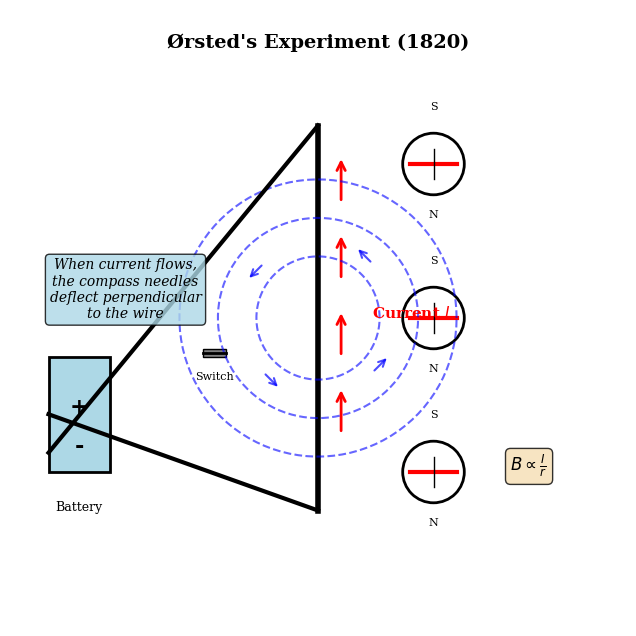

Write the Python code that produced this figure. (Note: this script raises an exception after producing the figure.)
#!/usr/bin/env python3
"""
Generate schematic diagram of Ørsted's experiment showing current and magnetic field.
Publication-quality figure for Chapter 3.1.1
"""

import matplotlib
matplotlib.use('Agg')
import numpy as np
import matplotlib.pyplot as plt
from matplotlib.patches import Circle, Rectangle, FancyArrowPatch, Polygon
import matplotlib.patches as mpatches

# Set publication-quality style
plt.rcParams.update({
    'font.size': 11,
    'font.family': 'serif',
    'font.serif': ['Computer Modern Roman', 'Times', 'DejaVu Serif'],
    'text.usetex': False,
    'axes.linewidth': 1.2,
    'axes.labelsize': 12,
    'axes.titlesize': 14,
    'xtick.labelsize': 10,
    'ytick.labelsize': 10,
    'legend.fontsize': 10,
    'figure.dpi': 300,
    'savefig.dpi': 300,
    'savefig.bbox': 'tight',
    'savefig.pad_inches': 0.1
})

# Create figure
fig, ax = plt.subplots(figsize=(10, 8))
ax.set_xlim(-4, 4)
ax.set_ylim(-1, 7)
ax.set_aspect('equal')
ax.axis('off')

# Draw battery/voltage source
battery = Rectangle((-3.5, 1), 0.8, 1.5, facecolor='lightblue', edgecolor='black', linewidth=2)
ax.add_patch(battery)
ax.text(-3.1, 1.75, '+', ha='center', fontsize=16, weight='bold')
ax.text(-3.1, 1.25, '-', ha='center', fontsize=16, weight='bold')
ax.text(-3.1, 0.5, 'Battery', ha='center', fontsize=9)

# Draw wire (vertical)
ax.plot([0, 0], [0.5, 5.5], 'k-', linewidth=4, label='Wire')

# Draw current direction arrows
for y in [1.5, 2.5, 3.5, 4.5]:
    arrow = FancyArrowPatch((0.3, y), (0.3, y+0.6),
                            arrowstyle='->', mutation_scale=15, linewidth=2, color='red')
    ax.add_patch(arrow)
ax.text(0.7, 3, 'Current $I$', ha='left', fontsize=11, weight='bold', color='red')

# Draw compass needles around wire
# Top compass
compass_top = Circle((1.5, 5), 0.4, facecolor='white', edgecolor='black', linewidth=2)
ax.add_patch(compass_top)
# Needle pointing tangent to field
ax.plot([1.5-0.3, 1.5+0.3], [5, 5], 'r-', linewidth=3)
ax.plot([1.5, 1.5], [5-0.2, 5+0.2], 'k-', linewidth=1)
ax.text(1.5, 4.3, 'N', ha='center', fontsize=8)
ax.text(1.5, 5.7, 'S', ha='center', fontsize=8)

# Right compass
compass_right = Circle((1.5, 3), 0.4, facecolor='white', edgecolor='black', linewidth=2)
ax.add_patch(compass_right)
ax.plot([1.5-0.3, 1.5+0.3], [3, 3], 'r-', linewidth=3)
ax.plot([1.5, 1.5], [3-0.2, 3+0.2], 'k-', linewidth=1)
ax.text(1.5, 2.3, 'N', ha='center', fontsize=8)
ax.text(1.5, 3.7, 'S', ha='center', fontsize=8)

# Bottom compass
compass_bottom = Circle((1.5, 1), 0.4, facecolor='white', edgecolor='black', linewidth=2)
ax.add_patch(compass_bottom)
ax.plot([1.5-0.3, 1.5+0.3], [1, 1], 'r-', linewidth=3)
ax.plot([1.5, 1.5], [1-0.2, 1+0.2], 'k-', linewidth=1)
ax.text(1.5, 0.3, 'N', ha='center', fontsize=8)
ax.text(1.5, 1.7, 'S', ha='center', fontsize=8)

# Draw magnetic field lines (circular)
theta = np.linspace(0, 2*np.pi, 100)
for r in [0.8, 1.3, 1.8]:
    x_field = r * np.cos(theta)
    y_field = r * np.sin(theta) + 3
    # Only show part of the circle
    mask = (y_field > 0.5) & (y_field < 5.5)
    ax.plot(x_field[mask], y_field[mask], 'b--', linewidth=1.5, alpha=0.6)

# Add field direction arrows
for angle in [np.pi/4, 3*np.pi/4, 5*np.pi/4, 7*np.pi/4]:
    r = 1.0
    x_start = r * np.cos(angle)
    y_start = r * np.sin(angle) + 3
    dx = -np.sin(angle) * 0.3
    dy = np.cos(angle) * 0.3
    arrow = FancyArrowPatch((x_start, y_start), (x_start+dx, y_start+dy),
                            arrowstyle='->', mutation_scale=12, linewidth=1.5, color='blue', alpha=0.7)
    ax.add_patch(arrow)

# Draw connecting wires
ax.plot([-3.5, 0], [1.75, 0.5], 'k-', linewidth=3)
ax.plot([-3.5, 0], [1.25, 5.5], 'k-', linewidth=3)

# Add switch
switch = Rectangle((-1.5, 2.5), 0.3, 0.1, facecolor='gray', edgecolor='black', linewidth=1)
ax.add_patch(switch)
ax.plot([-1.5, -1.2], [2.55, 2.55], 'k-', linewidth=2)
ax.text(-1.35, 2.2, 'Switch', ha='center', fontsize=8)

# Add labels
ax.text(0, 6.5, 'Ørsted\'s Experiment (1820)', ha='center', fontsize=14, weight='bold')
ax.text(-2.5, 3, 'When current flows,\nthe compass needles\ndeflect perpendicular\nto the wire', 
        ha='center', fontsize=10, style='italic',
        bbox=dict(boxstyle='round', facecolor='lightblue', alpha=0.8))

# Add equation annotation
ax.text(2.5, 1, r'$B \propto \frac{I}{r}$', ha='left', fontsize=12,
        bbox=dict(boxstyle='round', facecolor='wheat', alpha=0.8))

# Save figure
output_path = '../images/chapter03/ampere_experiment.png'
plt.savefig(output_path, dpi=300, bbox_inches='tight')
print(f"Figure saved to: {output_path}")
plt.close()
